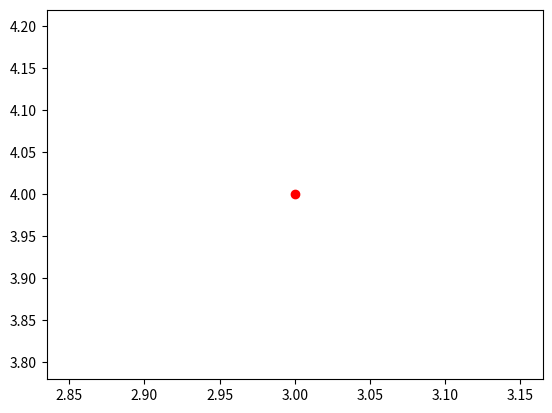

Source code (Python): (Note: this script raises an exception after producing the figure.)
import numpy as np 
import matplotlib.pyplot as plt
from pylab import *
import math
print("hello")
for x in "nananaanana": 
       tab1=np.random.randint(1,high=5,size=2,dtype='i')       
       print (tab1)
       plt.scatter(tab1[0], tab1[1], c = 'red')
       listex.append(tab1[0])
       listey.append(tab1[1])
       
plt.ylabel('fonction random')
plt.xlabel("l'axe des abcisses")
plt.show()
input("tapzer pour finir")